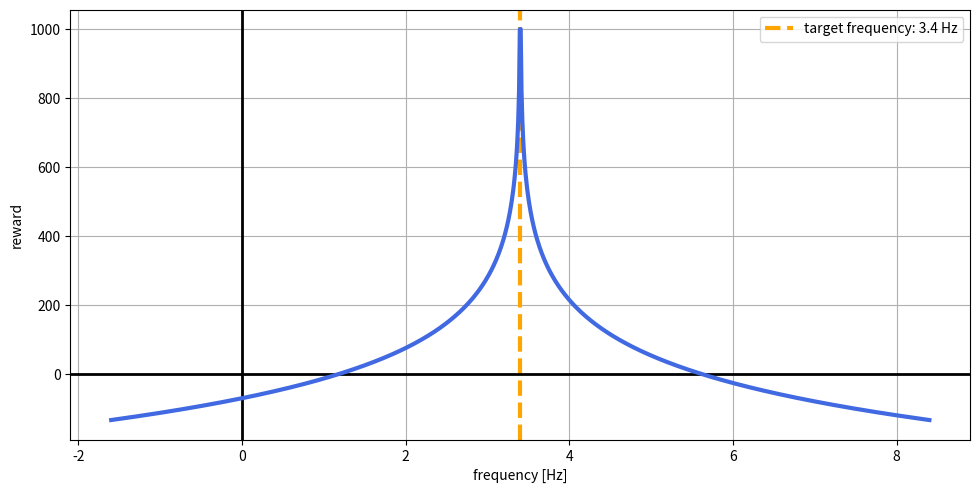

The matplotlib source for this figure:
import numpy as np
import matplotlib.pyplot as plt


def freq_rew(freqs, f_target, c1, c2, c3):
    """

    :param freqs: array containing the frequencies for which the reward should be evaluated

    :param f_target: target frequency, which gives the highest reward

    :param c1: constant that essentially determines the maximum reward at the peak frequency.
    Chosen so that reward_max = 1000

    :param c2: constant that determines the curvature of the reward function, i.e. the fall-off with growing distance
    from the target frequency. Smaller values  lead to a flatter fall-off.

    :param c3: constant that determines the reward-offset. Changes the maximum reward too.

    :return: array containing the calculated reward for the given frequency array
    """
    return c1 * -np.log(c2 * (freqs - f_target) ** 2) + c3

if __name__ == "__main__":

    f_target = 3.4  # Hz
    margin = 5  # Hz
    freqs = np.linspace(f_target - margin, f_target + margin, 1000, endpoint=True)
    reward = freq_rew(freqs=freqs, f_target=f_target, c1=81.94, c2=0.2, c3=0)
    print("maximum reward:", np.max(reward))

    zero_point1 = np.where(reward > 0)[0][0]
    zero_point2 = len(reward) - zero_point1  # symetric function!
    zero_reward_freq1 = freqs[zero_point1]
    zero_reward_freq2 = freqs[zero_point2]
    print("frequency range for positive rewards from {0:.2f} to {1:.2f}".format(zero_reward_freq1, zero_reward_freq2))

    # plot
    fig = plt.figure(figsize=(10, 5))
    fig.subplots_adjust(top=0.96, bottom=0.1, left=0.08, right=0.98, wspace=0.2)
    ax = fig.add_subplot(111)
    ax.plot(freqs, reward, lw=3, c='royalblue', zorder=10)
    ax.axvline(x=f_target, lw=3, ls='--', c='orange', label="target frequency: {0} Hz".format(f_target))
    ax.axvline(x=0, lw=2, ls='-', c='k')
    ax.axhline(y=0, lw=2, ls='-', c='k')
    ax.set_ylabel("reward")
    ax.set_xlabel("frequency [Hz]")
    ax.grid()
    ax.legend()
    plt.show()